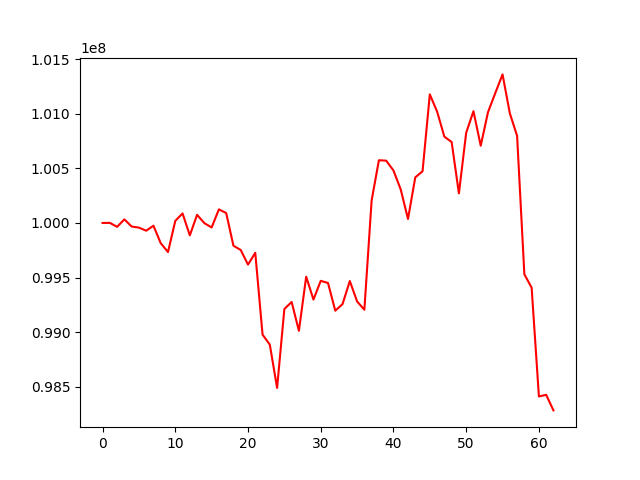

The file beside this chart, header and first rows:
, 0
0, 100000000
1, 100000844
2, 99964410
3, 100032643
4, 99967397
5, 99957394
6, 99929182
7, 99974726
8, 99814857
9, 99733715
10, 100018796
11, 100087225
12, 99886555
13, 100074450
14, 99998318
15, 99958794
16, 100124409
17, 100090758
18, 99791535
19, 99752809
20, 99618782
21, 99727175
22, 98978491
23, 98886306
24, 98490475
25, 99212646
26, 99277062
27, 99013010
28, 99508157
29, 99298760
30, 99470272
31, 99450757
32, 99197171
33, 99257618
34, 99468635
35, 99281722
36, 99206061
37, 100206897
38, 100573837
39, 100570140
40, 100480426
41, 100306430
42, 100036670
43, 100417100
44, 100472952
45, 101176461
46, 101019771
47, 100789766
48, 100740843
49, 100270847
50, 100825372
51, 101022637
52, 100706791
53, 101013776
54, 101188439
55, 101359489
56, 101004034
57, 100797444
58, 99530440
59, 99407582
... 3 more rows
